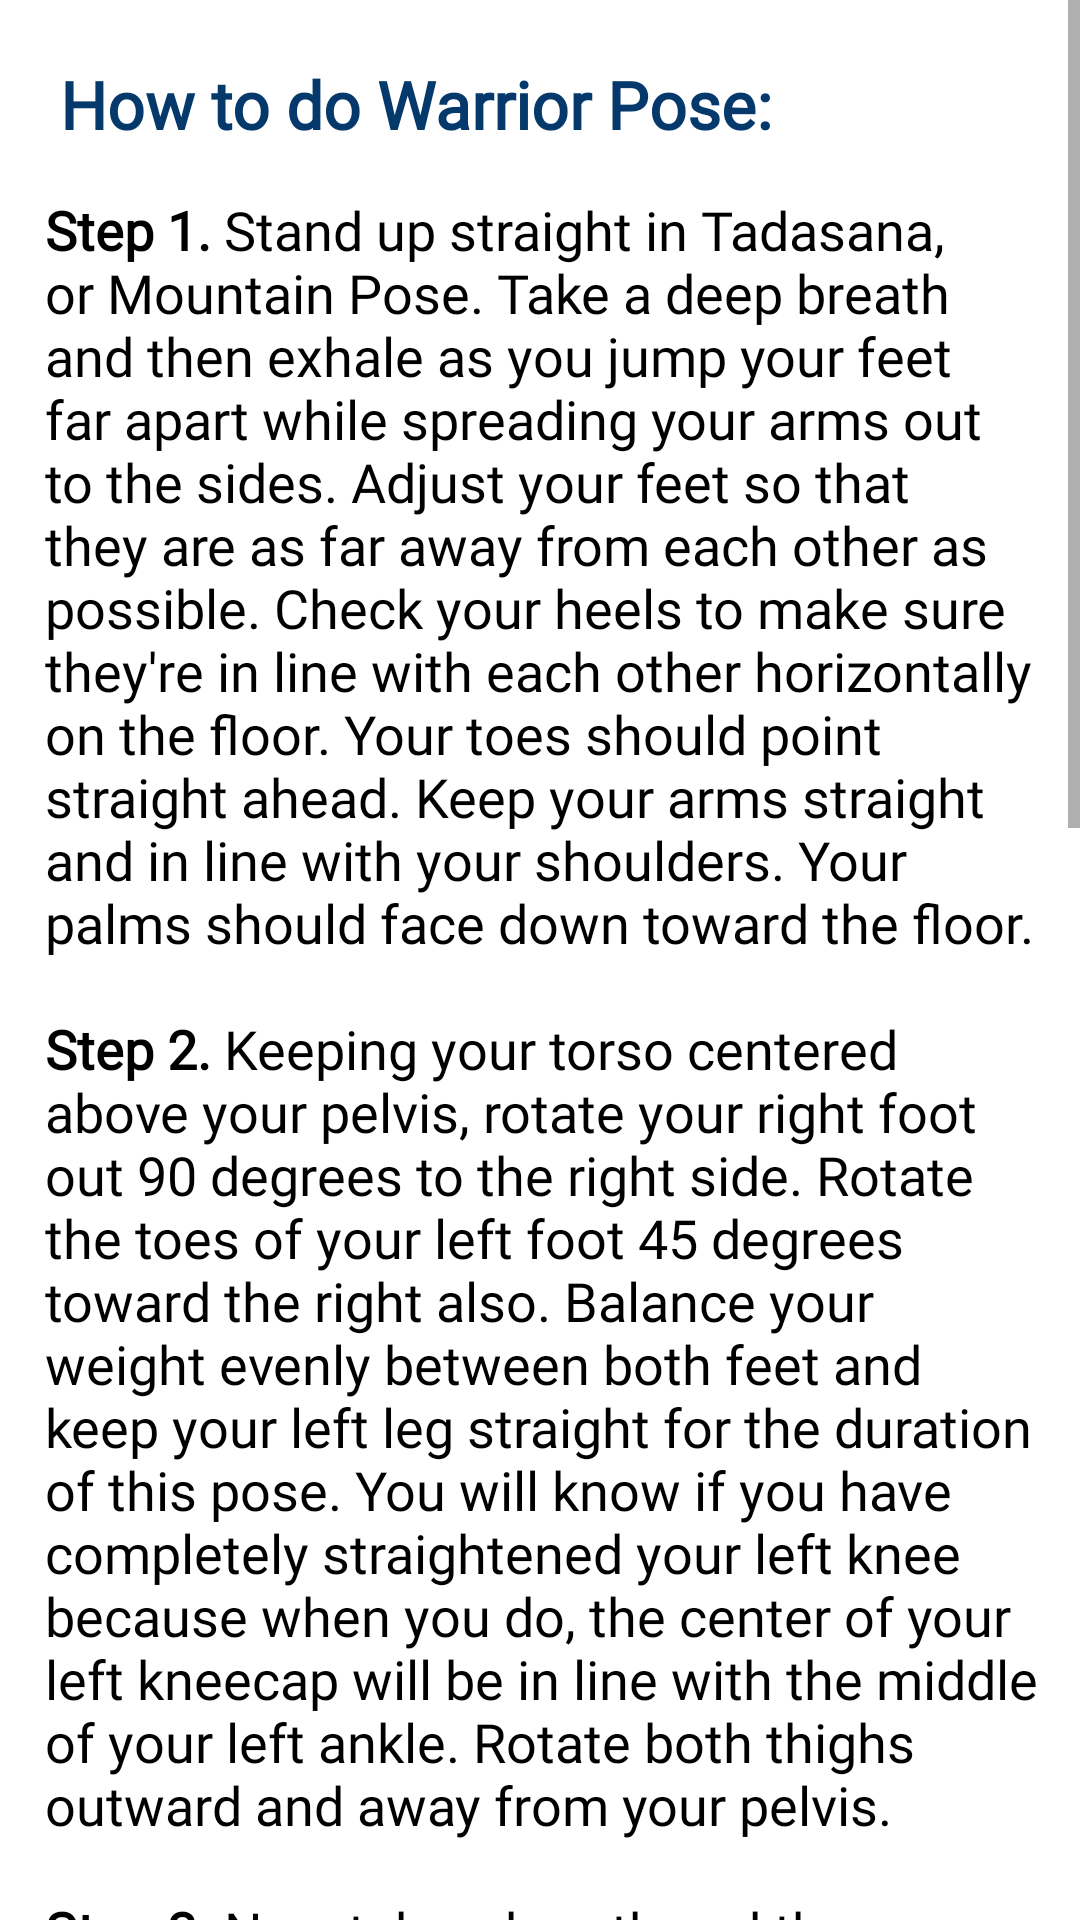

Produce the Android XML layout that renders to this screen, including the resource entries it uses.
<!-- AndroidManifest.xml: application theme Theme.MyFitnessPal -->
<!-- res/layout/activity_warrior.xml -->
<?xml version="1.0" encoding="utf-8"?>
<RelativeLayout
    xmlns:android="http://schemas.android.com/apk/res/android"
    android:layout_width="match_parent"
    android:layout_height="match_parent"
    android:background="@color/white">

    <ScrollView
        android:layout_width="match_parent"
        android:layout_height="match_parent">
        <LinearLayout
            android:orientation="vertical"
            android:layout_width="match_parent"
            android:layout_height="match_parent">
            <TextView
                android:layout_width="wrap_content"
                android:layout_height="wrap_content"
                android:text="How to do Warrior Pose:"
                android:textSize="22sp"
                android:layout_marginTop="20dp"
                android:layout_marginLeft="20dp"
                android:layout_marginStart="20dp"
                android:fontFamily="@font/raleway"
                android:textStyle="bold"
                android:textColor="#05386B"/>

            <LinearLayout
                android:layout_width="wrap_content"
                android:layout_height="wrap_content"
                android:orientation="vertical"
                android:layout_marginTop="15dp"
                android:layout_marginStart="15dp"
                android:layout_marginLeft="10dp"
                android:layout_marginBottom="10dp"
                android:paddingRight="9dp">

                <TextView
                    android:layout_width="wrap_content"
                    android:layout_height="wrap_content"
                    android:text="@string/warrior_pose"
                    android:textSize="18sp"
                    android:fontFamily="@font/raleway"
                    android:textColor="@color/black"/>

                <ImageView
                    android:layout_width="387dp"
                    android:layout_height="158dp"
                    android:paddingTop="30dp"
                    android:src="@drawable/warrior_pose" />
            </LinearLayout>

            <TextView
                android:id="@+id/time"
                android:layout_width="wrap_content"
                android:layout_height="wrap_content"
                android:text="01:00"
                android:layout_gravity="center"
                android:textSize="20sp"
                android:layout_marginTop="10dp"
                android:textColor="#555657"/>

            <androidx.appcompat.widget.AppCompatButton
                android:id="@+id/startButton"
                android:layout_width="wrap_content"
                android:layout_height="wrap_content"
                android:background="@drawable/custom_button"
                android:text="START"
                android:textColor="#b1ccbd"
                android:textStyle="italic"
                android:textSize="20sp"
                android:layout_gravity="center"
                android:layout_marginTop="20dp"
                android:layout_marginBottom="30dp"/>
        </LinearLayout>
    </ScrollView>
</RelativeLayout>
<!-- resources referenced by this layout -->
<resources>
  <color name="black">#FF000000</color>
  <color name="white">#FFFFFFFF</color>
  <!-- drawable custom_button (drawable) -->
  <?xml version="1.0" encoding="utf-8"?>
  <shape xmlns:android="http://schemas.android.com/apk/res/android">
      <gradient android:startColor="#242b27" android:endColor="#374E40" android:angle="90"/>
      <corners android:radius="20dp"/>
  </shape>
  <string name="warrior_pose"><b>Step 1.</b> Stand up straight in Tadasana, or Mountain Pose. Take a deep breath and then exhale as you jump your feet far apart while spreading your arms out to the sides. Adjust your feet so that they are as far away from each other as possible. Check your heels to make sure they\'re in line with each other horizontally on the floor. Your toes should point straight ahead. Keep your arms straight and in line with your shoulders. Your palms should face down toward the floor.\n\n<b>Step 2.</b> Keeping your torso centered above your pelvis, rotate your right foot out 90 degrees to the right side. Rotate the toes of your left foot 45 degrees toward the right also. Balance your weight evenly between both feet and keep your left leg straight for the duration of this pose. You will know if you have completely straightened your left knee because when you do, the center of your left kneecap will be in line with the middle of your left ankle. Rotate both thighs outward and away from your pelvis.\n\n<b>Step 3.</b> Now take a breath and then breathe out as you bend your right knee down to a right angle. Bend down far enough so that your leg becomes parallel to the floor and level. Your shin should be perpendicular to the floor with your right knee directly above your right ankle. Press your left heel back firmly into the floor to balance as you bend the right knee.\n\n<b>Step 4.</b> Turn your head to the right and gaze at your right fingers. Keep your arms parallel to the floor and extend them to the sides, imagining that people are pulling your hands on each side of you in a tug of war. Lengthen both sides of your torso.\n\n<b>Step 5.</b> Hold this position for at least 30 seconds. Over time, you will be able to stay for up to a minute. Breathe in as you come out of the pose by straightening your right leg and then turning your feet back to face forward again. Now repeat the pose on the other side and hold it for the same amount of time.</string>
  <style name="Theme.MyFitnessPal" parent="Theme.MaterialComponents.DayNight.NoActionBar">
          
          <item name="colorPrimary">@color/purple_500</item>
          <item name="colorPrimaryVariant">@color/purple_700</item>
          <item name="colorOnPrimary">@color/white</item>
          
          <item name="colorSecondary">@color/teal_200</item>
          <item name="colorSecondaryVariant">@color/teal_700</item>
          <item name="colorOnSecondary">@color/black</item>
          
          <item name="android:statusBarColor">?attr/colorPrimaryVariant</item>
          
      </style>
  <color name="purple_500">#FF6200EE</color>
  <color name="purple_700">#FF3700B3</color>
  <color name="teal_200">#FF03DAC5</color>
  <color name="teal_700">#FF018786</color>
</resources>
